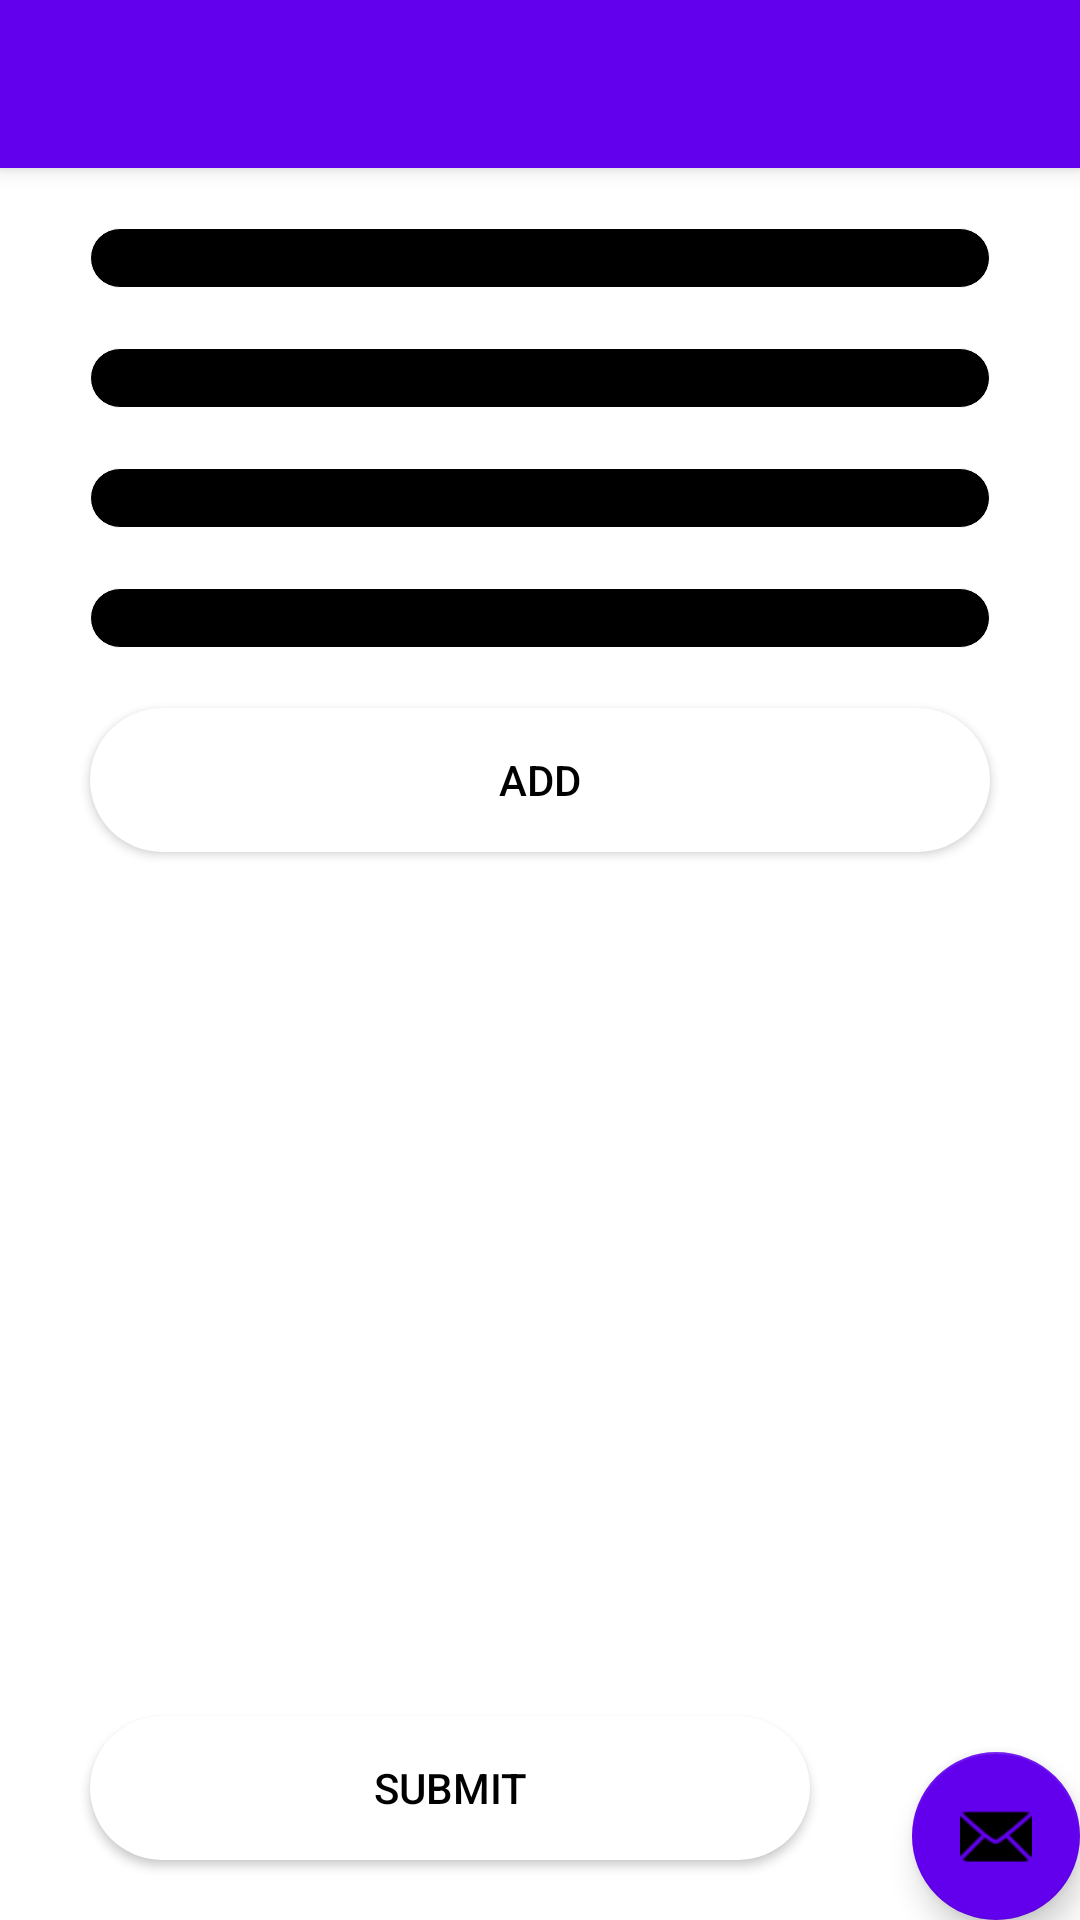

The Android layout XML behind this screen, and the referenced resources:
<!-- AndroidManifest.xml: activity theme Theme.HomeBudget.NoActionBar -->
<!-- res/layout/activity_main.xml -->
<?xml version="1.0" encoding="utf-8"?>
<androidx.coordinatorlayout.widget.CoordinatorLayout
    xmlns:android="http://schemas.android.com/apk/res/android"
    xmlns:app="http://schemas.android.com/apk/res-auto"
    xmlns:tools="http://schemas.android.com/tools"
    android:layout_width="match_parent"
    android:layout_height="match_parent"
    tools:context=".MainActivity">

    <com.google.android.material.appbar.AppBarLayout
        android:layout_height="wrap_content"
        android:layout_width="match_parent"
        android:theme="@style/Theme.HomeBudget.AppBarOverlay">

        <androidx.appcompat.widget.Toolbar
            android:id="@+id/toolbar"
            android:layout_width="match_parent"
            android:layout_height="?attr/actionBarSize"
            android:background="?attr/colorPrimary"
            app:popupTheme="@style/Theme.HomeBudget.PopupOverlay" />

    </com.google.android.material.appbar.AppBarLayout>

    <include layout="@layout/content_main"/>

    <com.google.android.material.floatingactionbutton.FloatingActionButton
        android:id="@+id/fab"
        android:layout_width="wrap_content"
        android:layout_height="wrap_content"
        android:layout_gravity="bottom|end"
        android:layout_margin="@dimen/fab_margin"
        app:srcCompat="@android:drawable/ic_dialog_email" />

</androidx.coordinatorlayout.widget.CoordinatorLayout>
<!-- res/layout/content_main.xml (included above) -->
<?xml version="1.0" encoding="utf-8"?>
<RelativeLayout
    xmlns:android="http://schemas.android.com/apk/res/android"
    xmlns:app="http://schemas.android.com/apk/res-auto"
    android:layout_width="match_parent"
    android:layout_height="match_parent"
    android:orientation="vertical"
    app:layout_behavior="@string/appbar_scrolling_view_behavior">

    <Spinner
        android:id="@+id/listOfShops"
        android:layout_width="match_parent"
        android:layout_height="wrap_content"
        android:layout_marginTop="20dp"
        android:padding="10dp"
        android:layout_marginLeft="30dp"
        android:layout_marginRight="30dp"
        android:spinnerMode="dialog"
        android:background="@drawable/login_users_background"
        />

    <Spinner
        android:id="@+id/categoryList"
        android:layout_width="match_parent"
        android:layout_height="wrap_content"
        android:layout_marginTop="20dp"
        android:padding="10dp"
        android:layout_below="@id/listOfShops"
        android:layout_marginLeft="30dp"
        android:layout_marginRight="30dp"
        android:spinnerMode="dialog"
        android:background="@drawable/login_users_background"
        />
    <Spinner
        android:id="@+id/subCategoryList"
        android:layout_width="match_parent"
        android:layout_height="wrap_content"
        android:layout_marginTop="20dp"
        android:padding="10dp"
        android:layout_below="@id/categoryList"
        android:layout_marginLeft="30dp"
        android:layout_marginRight="30dp"
        android:spinnerMode="dialog"
        android:background="@drawable/login_users_background"
        />

    <Spinner
        android:id="@+id/itemsList"
        android:layout_width="match_parent"
        android:layout_height="wrap_content"
        android:layout_marginTop="20dp"
        android:padding="10dp"
        android:layout_marginLeft="30dp"
        android:layout_marginRight="30dp"
        android:layout_below="@id/subCategoryList"
        android:spinnerMode="dialog"
        android:background="@drawable/login_users_background"
        />
    <androidx.appcompat.widget.AppCompatButton
        android:layout_width="match_parent"
        android:layout_height="wrap_content"
        android:text="Add"
        android:layout_marginLeft="30dp"
        android:layout_marginRight="30dp"
        android:layout_marginTop="20dp"
        android:layout_below="@id/itemsList"
        android:textColor="@color/black"
        android:background="@drawable/button_ripple_effect"
        android:id="@+id/addItemButton"/>
    <androidx.recyclerview.widget.RecyclerView
        android:layout_width="match_parent"
        android:layout_height="match_parent"
        android:id="@+id/listRecycleView"
        android:layout_marginTop="20dp"
        android:layout_marginLeft="20dp"
        android:layout_below="@id/addItemButton"
        android:layout_marginBottom="80dp"
        android:layout_marginRight="20dp"/>
    <androidx.appcompat.widget.AppCompatButton
        android:id="@+id/uploadButton"
        android:layout_width="match_parent"
        android:layout_height="wrap_content"
        android:text="Submit"
        android:layout_marginEnd="90dp"
        android:textColor="@color/black"
        android:layout_marginStart="30dp"
        android:layout_marginBottom="20dp"
        android:layout_alignParentBottom="true"
        android:background="@drawable/button_ripple_effect"
        />
</RelativeLayout>
<!-- resources referenced by this layout -->
<resources>
  <color name="black">#FF000000</color>
  <!-- drawable button_ripple_effect (drawable) -->
  <?xml version="1.0" encoding="utf-8"?>
  <ripple xmlns:android="http://schemas.android.com/apk/res/android"
      android:color="@color/black">
      <item android:id="@android:id/mask">
          <shape android:shape="rectangle">
              <solid android:color="@color/black" />
              <corners android:radius="32dp"/>
  
          </shape>
      </item>
  
      <item android:id="@android:id/background">
          <shape android:shape="rectangle">
              <gradient
                  android:angle="90"
                  android:endColor="@color/white"
                  android:startColor="@color/white"
                  android:type="radial" />
              <corners android:radius="32dp"/>
          </shape>
      </item>
  </ripple>
  <!-- drawable login_users_background (drawable) -->
  <shape xmlns:android="http://schemas.android.com/apk/res/android"
      android:shape="rectangle">
  
      <solid android:color="@color/black" />
      <stroke android:color="@color/white" android:width="1px"/>
      <corners android:radius="32dp" />
  
  </shape>
  <style name="Theme.HomeBudget.AppBarOverlay" parent="ThemeOverlay.AppCompat.Dark.ActionBar" />
  <style name="Theme.HomeBudget.PopupOverlay" parent="ThemeOverlay.AppCompat.Light" />
  <style name="Theme.HomeBudget.NoActionBar">
          <item name="windowActionBar">false</item>
          <item name="windowNoTitle">true</item>
      </style>
  <color name="white">#FFFFFFFF</color>
</resources>
